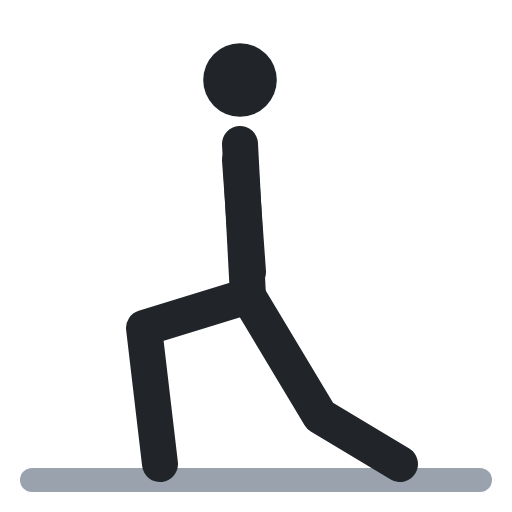
t = 0.00 s
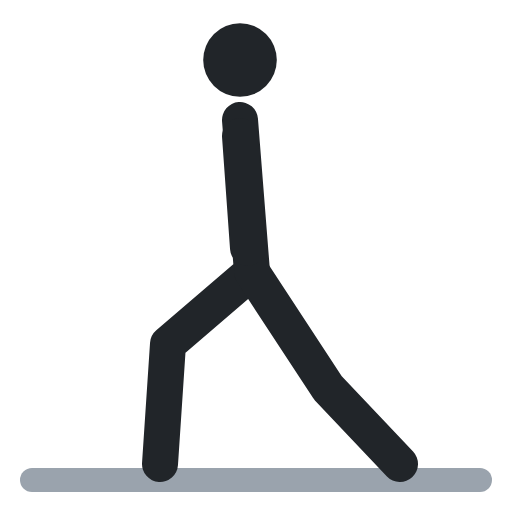
t = 0.40 s
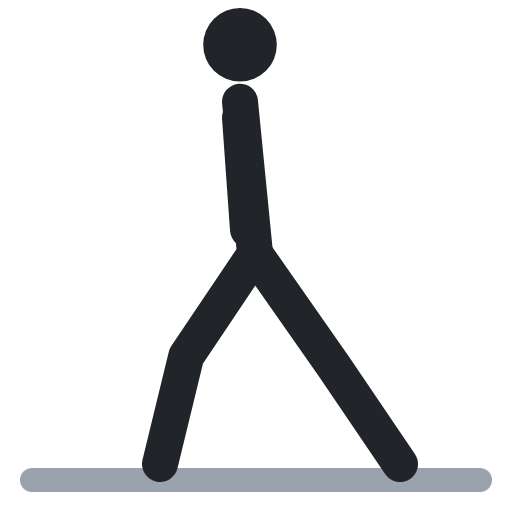
t = 0.60 s
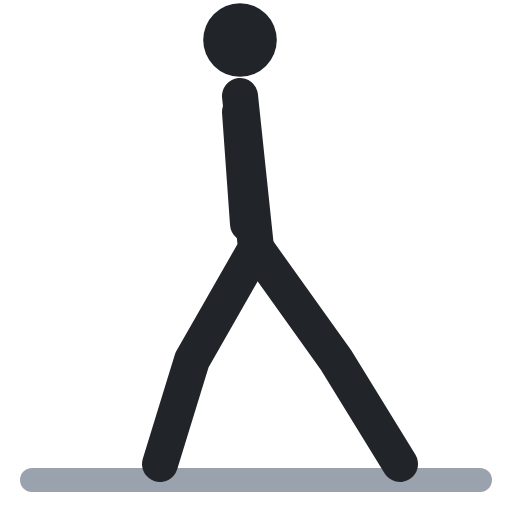
t = 1.00 s
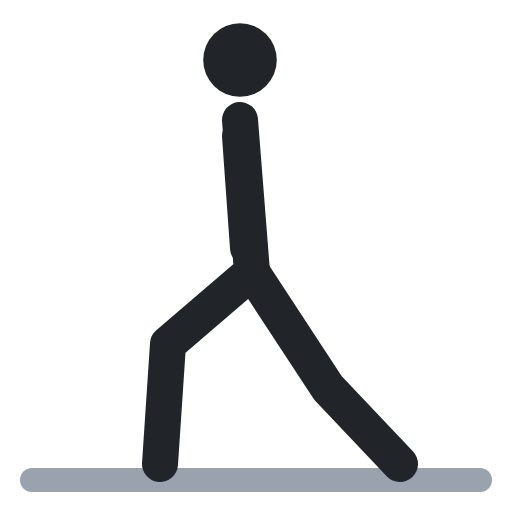
t = 1.40 s
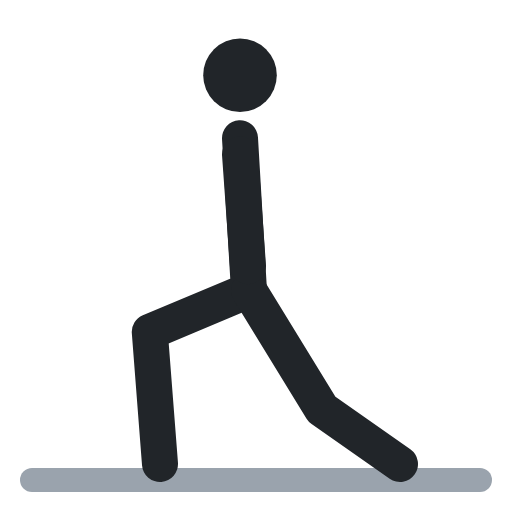
t = 1.60 s

The animated SVG that drew these frames (rendered in a browser with its animation timeline set to each time). Animation: 4 SMIL elements (animate=4); one cycle of 2.00 s, repeats indefinitely.

<svg xmlns="http://www.w3.org/2000/svg" viewBox="0 0 64 64" fill="none" stroke-linecap="round" stroke-linejoin="round"><polyline points="4,60 60,60" stroke="#9aa3ad" stroke-width="3"/><circle cx="30" cy="10" r="4.6" fill="#212529"><animate attributeName="cy" values="10;5;5;10;10" keyTimes="0;.4;.5;.9;1" calcMode="spline" keySplines=".45 0 .55 1;.45 0 .55 1;.45 0 .55 1;.45 0 .55 1" dur="2s" repeatCount="indefinite"/></circle><polyline points="30,18 31,37 18,41 20,58" stroke="#212529" stroke-width="4.5"><animate attributeName="points" values="30,18 31,37 18,41 20,58;30,12 32,31 24,45 20,58;30,12 32,31 24,45 20,58;30,18 31,37 18,41 20,58;30,18 31,37 18,41 20,58" keyTimes="0;.4;.5;.9;1" calcMode="spline" keySplines=".45 0 .55 1;.45 0 .55 1;.45 0 .55 1;.45 0 .55 1" dur="2s" repeatCount="indefinite"/></polyline><polyline points="31,37 40,52 50,58" stroke="#212529" stroke-width="4.5"><animate attributeName="points" values="31,37 40,52 50,58;32,31 42,45 50,58;32,31 42,45 50,58;31,37 40,52 50,58;31,37 40,52 50,58" keyTimes="0;.4;.5;.9;1" calcMode="spline" keySplines=".45 0 .55 1;.45 0 .55 1;.45 0 .55 1;.45 0 .55 1" dur="2s" repeatCount="indefinite"/></polyline><polyline points="30,20 31,34" stroke="#212529" stroke-width="4.5"><animate attributeName="points" values="30,20 31,34;30,14 31,28;30,14 31,28;30,20 31,34;30,20 31,34" keyTimes="0;.4;.5;.9;1" calcMode="spline" keySplines=".45 0 .55 1;.45 0 .55 1;.45 0 .55 1;.45 0 .55 1" dur="2s" repeatCount="indefinite"/></polyline></svg>
